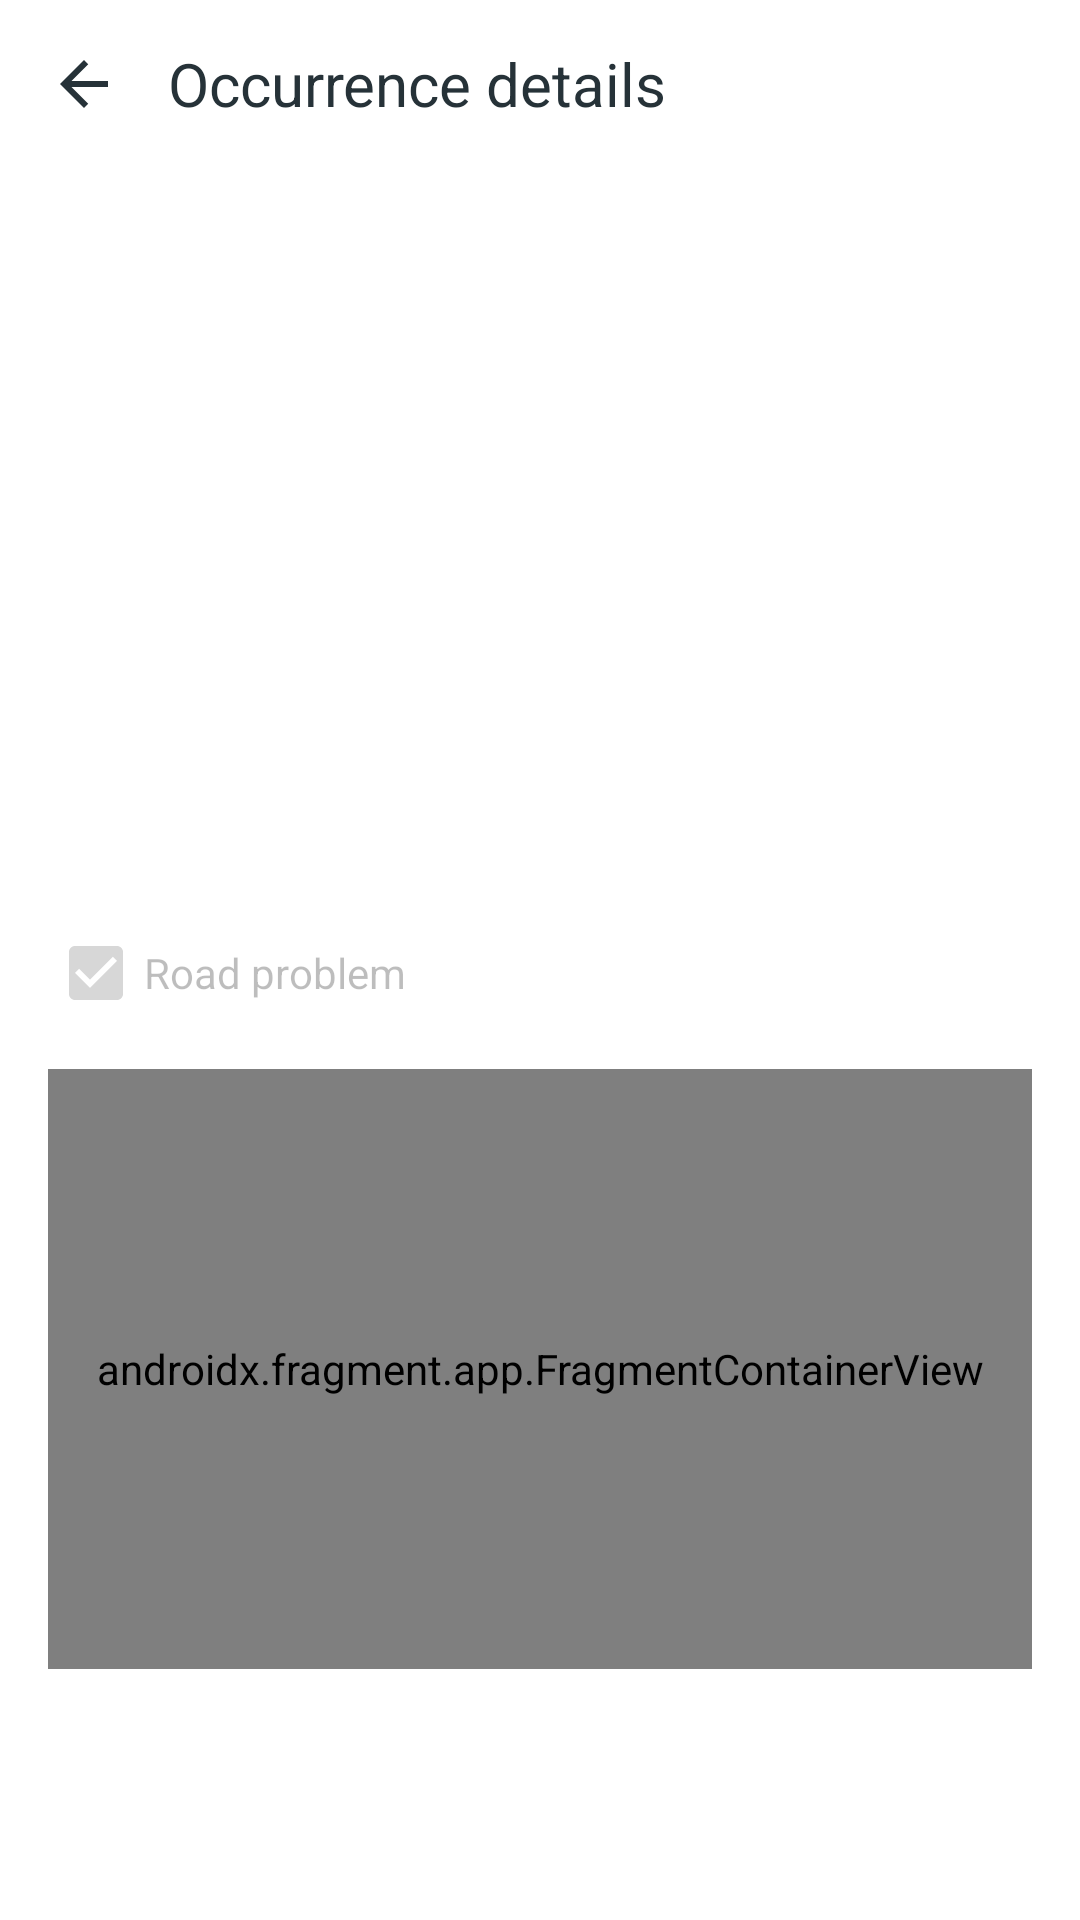

Reconstruct the res/layout file that produces this screen, plus the resources it refers to.
<!-- AndroidManifest.xml: application theme Theme.Communit -->
<!-- res/layout/activity_occurrence_detail.xml -->
<?xml version="1.0" encoding="utf-8"?>

<androidx.constraintlayout.widget.ConstraintLayout xmlns:android="http://schemas.android.com/apk/res/android"
    xmlns:app="http://schemas.android.com/apk/res-auto"
    xmlns:tools="http://schemas.android.com/tools"
    android:layout_width="match_parent"
    android:layout_height="match_parent"
    tools:context=".activity.OccurrenceDetailActivity">
    <ImageButton
        android:id="@+id/marker_detail_back_btn"
        android:layout_width="56dp"
        android:layout_height="56dp"
        android:background="?attr/selectableItemBackgroundBorderless"
        android:src="@drawable/ic_baseline_arrow_back_24"
        app:layout_constraintStart_toStartOf="parent"
        app:layout_constraintTop_toTopOf="parent" />
    <TextView
        android:id="@+id/add_occurrence_label"
        android:layout_width="wrap_content"
        android:layout_height="56dp"
        android:gravity="center"
        android:textColor="#263238"
        android:text="@string/occurrence_details_lbl"
        android:textSize="20sp"
        app:layout_constraintStart_toEndOf="@+id/marker_detail_back_btn"
        app:layout_constraintTop_toTopOf="parent" />
    <ScrollView
        android:layout_width="match_parent"
        android:layout_height="wrap_content"
        app:layout_constraintTop_toBottomOf="@+id/add_occurrence_label">
        <LinearLayout
            android:layout_width="match_parent"
            android:layout_height="wrap_content"
            android:orientation="vertical"
            android:padding="16dp">

            <TextView
                android:id="@+id/occurrence_detail_description"
                android:textSize="24sp"
                android:textStyle="bold"
                android:layout_width="match_parent"
                android:layout_height="wrap_content"
                tools:text="TextView" />
            <ImageView
                android:id="@+id/occurrence_detail_img_preview"
                android:layout_marginTop="16dp"
                android:layout_gravity="center"
                android:layout_width="match_parent"
                android:layout_height="180dp"
                android:visibility="visible"
                tools:srcCompat="@tools:sample/backgrounds/scenic" />
            <CheckBox
                android:id="@+id/occurrence_detail_is_road_problem"
                android:layout_width="match_parent"
                android:layout_height="wrap_content"
                android:checked="true"
                android:enabled="false"
                android:text="@string/window_occurrence_is_road_problem_lbl"
                android:layout_marginBottom="8dp"/>
            <androidx.fragment.app.FragmentContainerView
                android:id="@+id/occurrence_detail_map"
                android:name="com.google.android.gms.maps.SupportMapFragment"
                android:layout_width="match_parent"
                android:layout_height="200dp"
                tools:context=".activity.OccurrenceDetailActivity" >
            </androidx.fragment.app.FragmentContainerView>
        </LinearLayout>
    </ScrollView>

</androidx.constraintlayout.widget.ConstraintLayout>
<!-- resources referenced by this layout -->
<resources>
  <!-- drawable ic_baseline_arrow_back_24 (drawable) -->
  <vector xmlns:tools="http://schemas.android.com/tools"
      android:height="24dp" android:tint="#263238"
      android:viewportHeight="24" android:viewportWidth="24"
      android:width="24dp" xmlns:android="http://schemas.android.com/apk/res/android">
      <path android:fillColor="@android:color/white" android:pathData="M20,11H7.83l5.59,-5.59L12,4l-8,8 8,8 1.41,-1.41L7.83,13H20v-2z"
          tools:ignore="VectorRaster" />
  </vector>
  <string name="occurrence_details_lbl">Occurrence details</string>
  <string name="window_occurrence_is_road_problem_lbl">Road problem</string>
  <style name="Theme.Communit" parent="Theme.MaterialComponents.DayNight.NoActionBar">
          
          <item name="colorPrimary">@color/purple_500</item>
          <item name="colorPrimaryVariant">@color/purple_700</item>
          <item name="colorOnPrimary">@color/white</item>
          
          <item name="colorSecondary">@color/teal_200</item>
          <item name="colorSecondaryVariant">@color/teal_700</item>
          <item name="colorOnSecondary">@color/black</item>
          
          <item name="android:statusBarColor" tools:targetApi="l">?attr/colorPrimaryVariant</item>
          
      </style>
  <!-- not gathered from this repository: default colours our renderer supplied (Android Studio template values) -->
  <color name="purple_500">#FF6200EE</color>
  <color name="purple_700">#FF3700B3</color>
  <color name="teal_200">#FF03DAC5</color>
  <color name="teal_700">#FF018786</color>
  <color name="black">#FF000000</color>
  <color name="white">#FFFFFFFF</color>
</resources>
